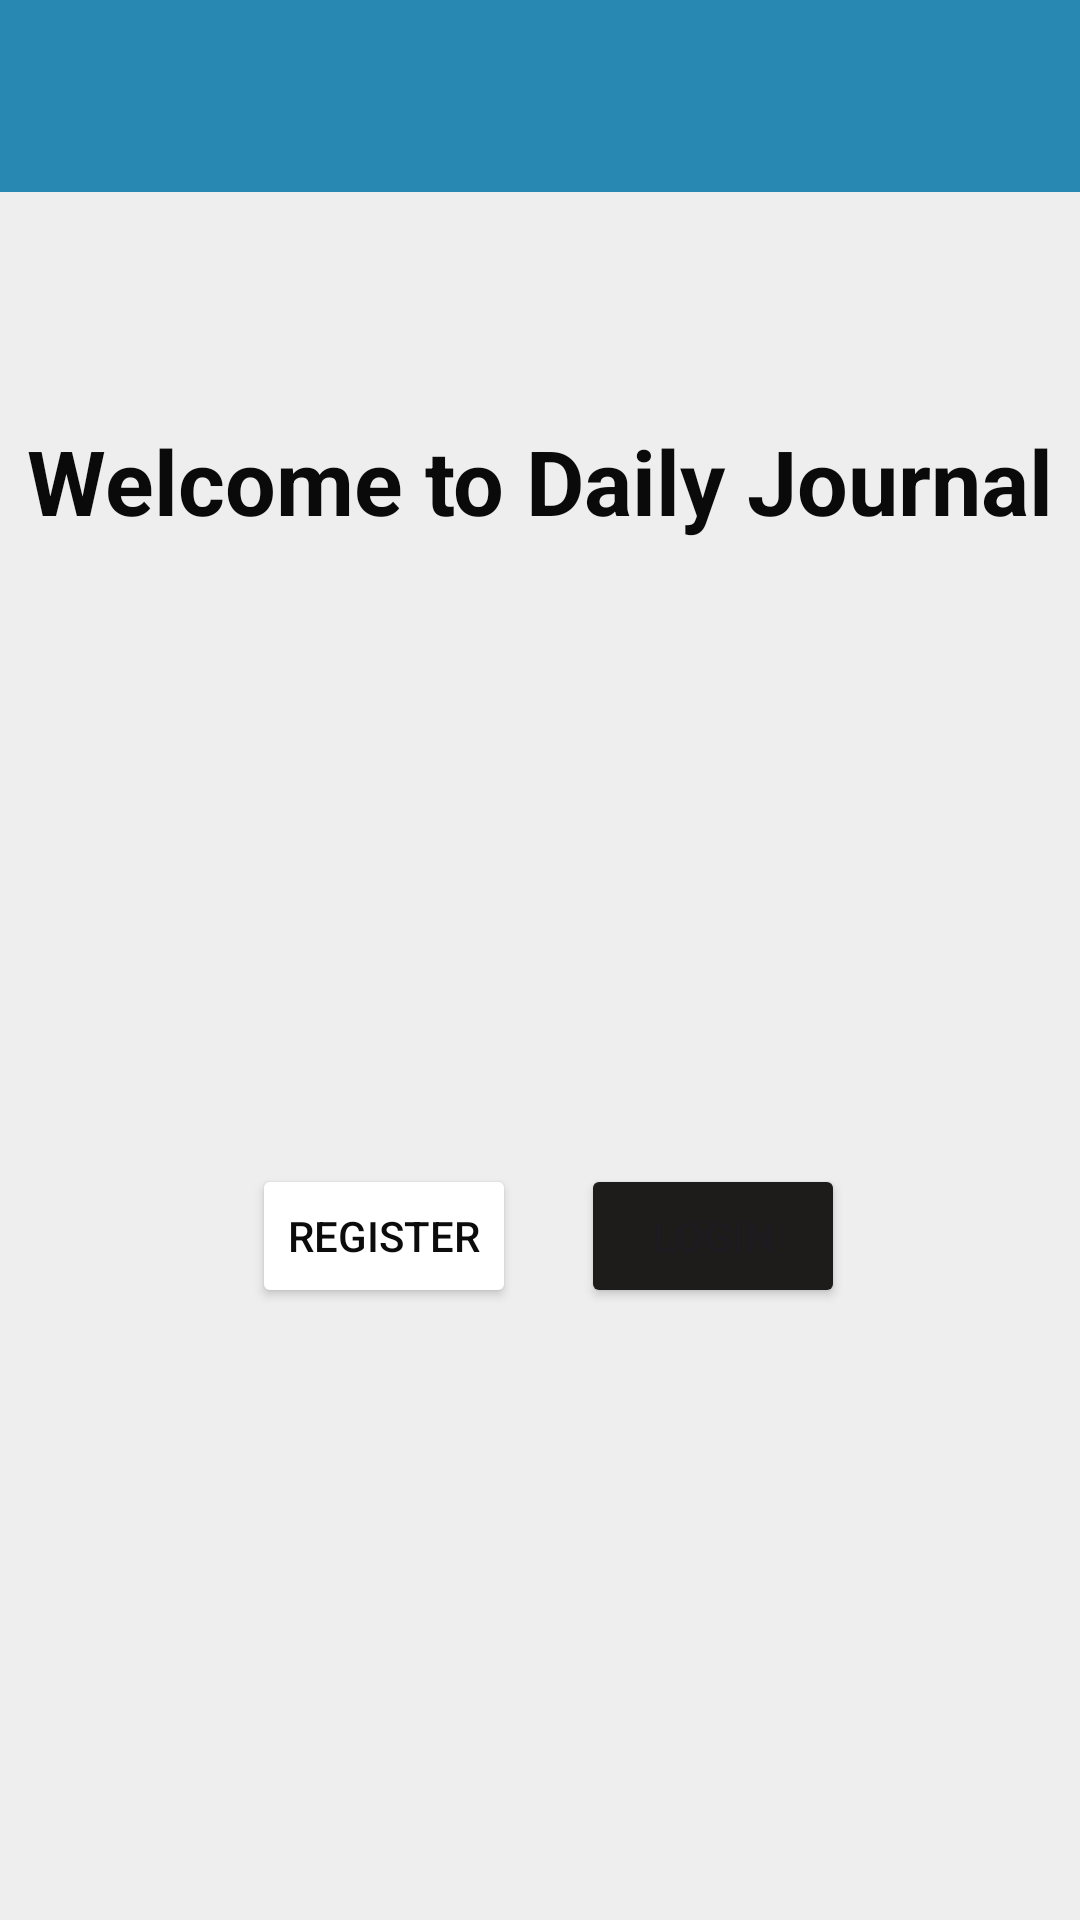

The Android layout XML behind this screen, and the referenced resources:
<!-- AndroidManifest.xml: application theme Theme.FireStoreOwn -->
<!-- res/layout/activity_main.xml -->
<?xml version="1.0" encoding="utf-8"?>
<androidx.constraintlayout.widget.ConstraintLayout xmlns:android="http://schemas.android.com/apk/res/android"
    xmlns:app="http://schemas.android.com/apk/res-auto"
    xmlns:tools="http://schemas.android.com/tools"
    android:layout_width="match_parent"
    android:layout_height="match_parent"
    android:background="#eee"
    tools:context=".MainActivity">

    <include
        android:id="@+id/toolBar"
        layout="@layout/toolbar"
        app:layout_constraintEnd_toEndOf="parent"
        app:layout_constraintStart_toStartOf="parent"
        app:layout_constraintTop_toTopOf="parent">

    </include>

    <TextView
        android:id="@+id/textView"
        android:layout_width="wrap_content"
        android:layout_height="wrap_content"
        android:layout_marginTop="140dp"
        android:text="Welcome to Daily Journal"
        android:textColor="#0B0A0A"
        android:textSize="30sp"
        android:textStyle="bold"
        app:layout_constraintEnd_toEndOf="parent"
        app:layout_constraintStart_toStartOf="parent"
        app:layout_constraintTop_toTopOf="parent" />

    <ImageView
        android:id="@+id/imageView3"
        android:layout_width="150dp"
        android:layout_height="150dp"
        android:layout_marginTop="68dp"
        app:layout_constraintEnd_toEndOf="parent"
        app:layout_constraintHorizontal_bias="0.498"
        app:layout_constraintStart_toStartOf="parent"
        app:layout_constraintTop_toBottomOf="@+id/textView"
        app:srcCompat="@drawable/booklogo" />

    <Button
        android:id="@+id/registerBtnH"
        android:layout_width="wrap_content"
        android:layout_height="wrap_content"
        android:layout_marginStart="84dp"
        android:backgroundTint="#FFFFFF"
        android:text="Register"
        android:textColor="#0C0C0C"
        app:layout_constraintBaseline_toBaselineOf="@+id/loginBtnH"
        app:layout_constraintStart_toStartOf="parent" />

    <Button
        android:id="@+id/loginBtnH"
        android:layout_width="wrap_content"
        android:layout_height="wrap_content"
        android:layout_marginStart="24dp"
        android:layout_marginEnd="84dp"
        android:layout_marginBottom="204dp"
        android:backgroundTint="#1E1B1B"
        android:text="Login"
        app:layout_constraintBottom_toBottomOf="parent"
        app:layout_constraintEnd_toEndOf="parent"
        app:layout_constraintHorizontal_bias="0.333"
        app:layout_constraintStart_toEndOf="@+id/registerBtnH" />


</androidx.constraintlayout.widget.ConstraintLayout>
<!-- res/layout/toolbar.xml (included above) -->
<?xml version="1.0" encoding="utf-8"?>
<androidx.appcompat.widget.Toolbar xmlns:android="http://schemas.android.com/apk/res/android"
    android:layout_width="match_parent"
    android:layout_height="wrap_content"
    xmlns:app="http://schemas.android.com/apk/res-auto"
    android:background="#2988B2"
    android:elevation="4dp"
    android:theme="@style/ThemeOverlay.AppCompat.Dark.ActionBar"
    app:popupTheme="@style/ThemeOverlay.AppCompat.Light" >




</androidx.appcompat.widget.Toolbar>
<!-- resources referenced by this layout -->
<resources>
  <style name="Theme.FireStoreOwn" parent="Base.Theme.FireStoreOwn" />
  <style name="Base.Theme.FireStoreOwn" parent="Theme.Material3.DayNight.NoActionBar">
          
          
      </style>
</resources>
